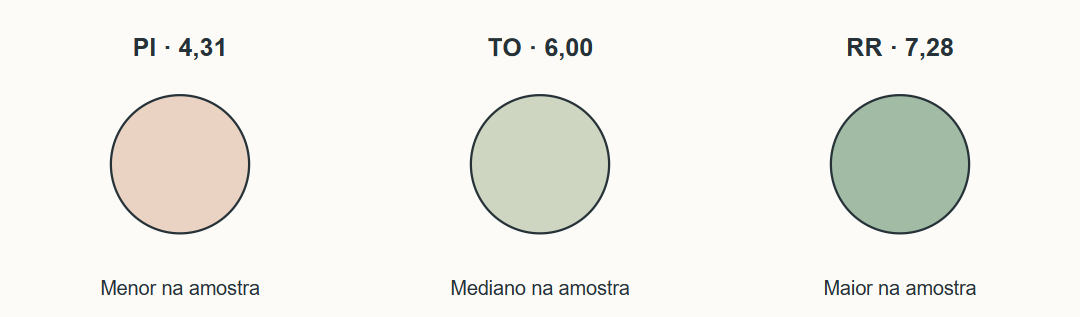

Data behind this chart, as committed beside it:
uf, nota
PI, 4.31
TO, 6.001
RR, 7.278
